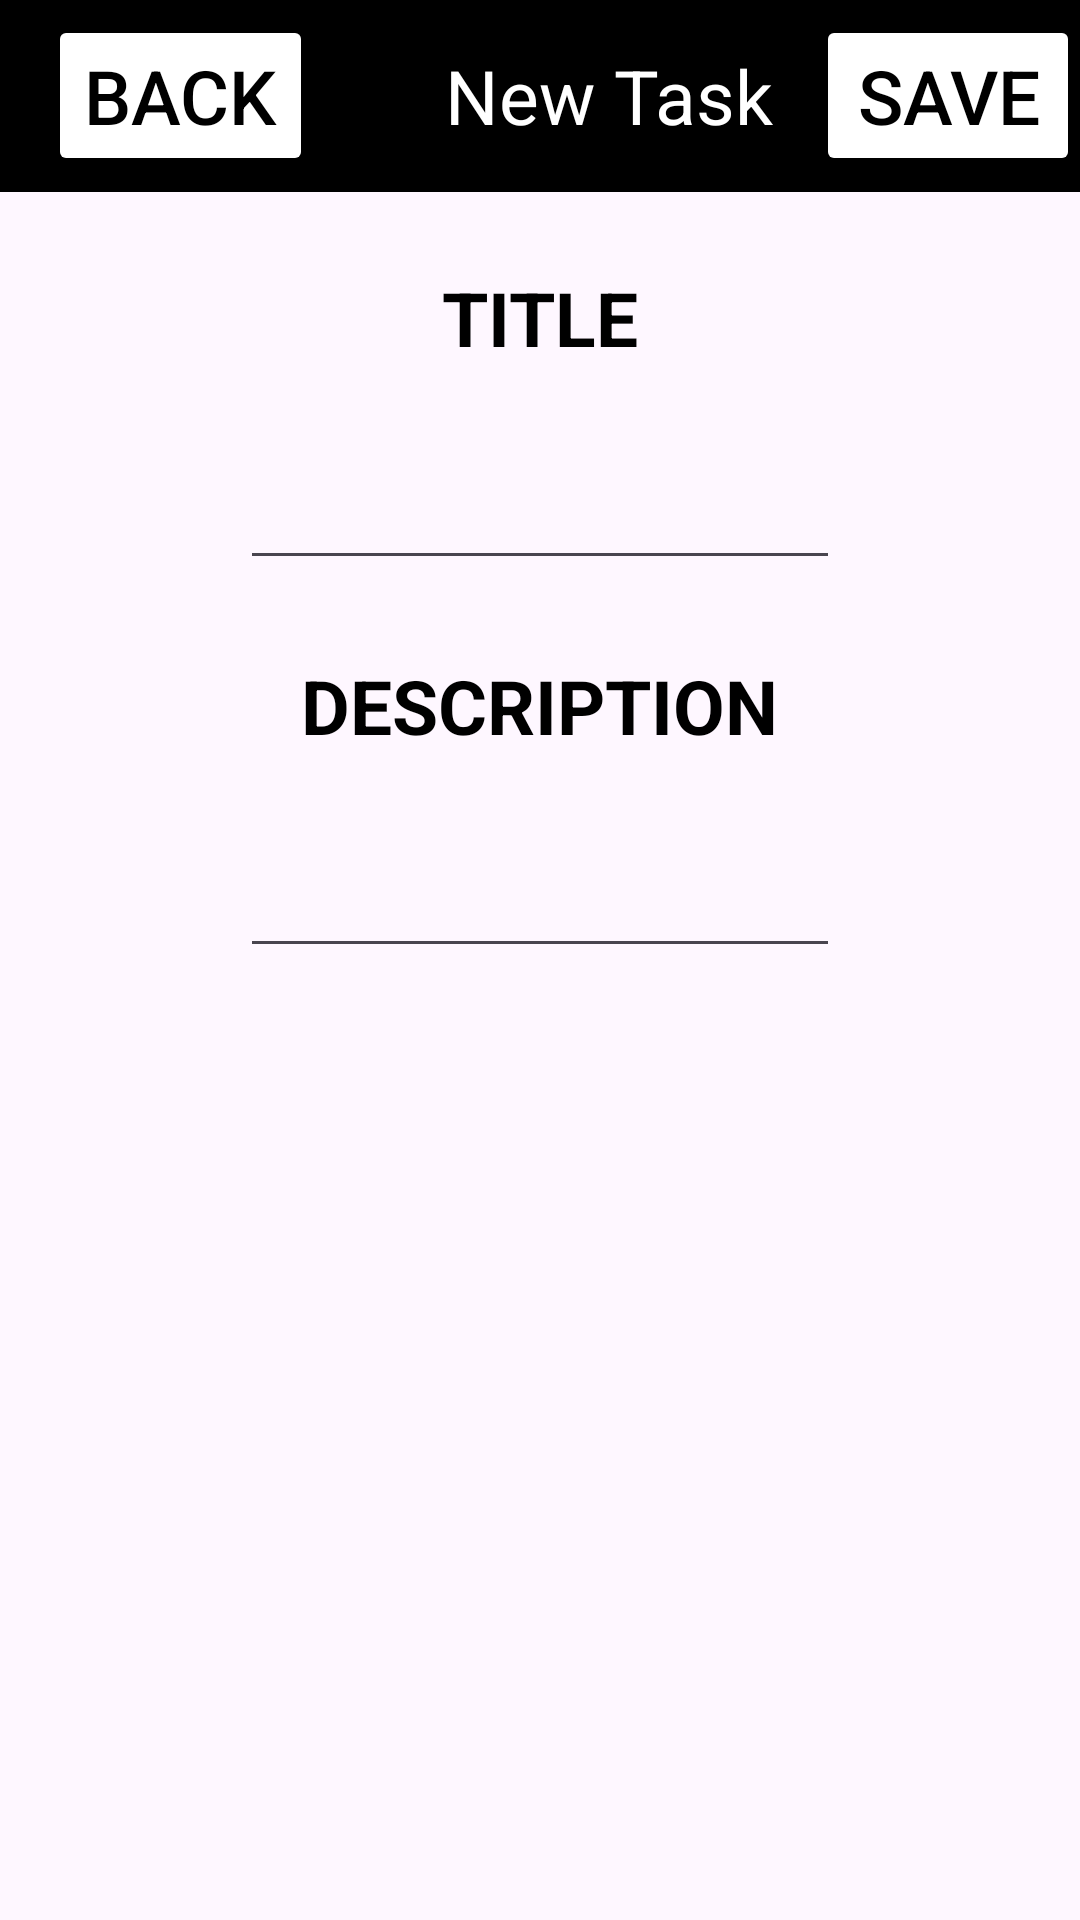

Layout XML and referenced resources for this Android screen:
<!-- AndroidManifest.xml: application theme Theme.Lista_zadan -->
<!-- res/layout/activity_task_detail.xml -->
<?xml version="1.0" encoding="utf-8"?>
<LinearLayout xmlns:android="http://schemas.android.com/apk/res/android"
    android:orientation="vertical"
    android:layout_width="match_parent"
    android:layout_height="match_parent">


    <androidx.appcompat.widget.Toolbar
        android:layout_width="match_parent"
        android:layout_height="wrap_content"
        android:minHeight="?actionBarSize"
        android:theme="@style/CardView.Dark"
        android:background="@color/black" >

        <Button
            android:layout_width="wrap_content"
            android:layout_height="wrap_content"
            android:text="back"
            android:textSize="25sp"
            android:textColor="@color/black"
            android:backgroundTint="@color/white"
            android:onClick="finishView"
            />

        <TextView
            android:layout_width="wrap_content"
            android:layout_height="wrap_content"
            android:text="New Task"
            android:textSize="25sp"
            android:textColor="@color/white"
            android:layout_marginStart="60sp"/>

        <Button
            android:layout_width="wrap_content"
            android:layout_height="wrap_content"
            android:text="SAVE"
            android:textSize="25sp"
            android:layout_gravity="end"
            android:textColor="@color/black"
            android:backgroundTint="@color/white"
            android:onClick="saveTask"/>
    </androidx.appcompat.widget.Toolbar>

    <TextView
        android:layout_width="wrap_content"
        android:layout_height="wrap_content"
        android:text="TITLE"
        android:textSize="25sp"
        android:textColor="@color/black"
        android:layout_gravity="center"
        android:textStyle="bold"
        android:layout_marginTop="25dp"/>

    <EditText
        android:id="@+id/taskTitleEditText"
        android:layout_width="200dp"
        android:layout_height="wrap_content"
        android:textSize="25sp"
        android:textColor="@color/black"
        android:layout_gravity="center"
        android:maxLines="3"
        android:layout_marginTop="20dp"/>

    <TextView
        android:layout_width="wrap_content"
        android:layout_height="wrap_content"
        android:text="DESCRIPTION"
        android:textSize="25sp"
        android:textColor="@color/black"
        android:layout_gravity="center"
        android:textStyle="bold"
        android:layout_marginTop="25dp"/>

    <EditText
        android:id="@+id/taskDescEditText"
        android:layout_width="200dp"
        android:layout_height="wrap_content"
        android:textSize="25sp"
        android:textColor="@color/black"
        android:layout_gravity="center"
        android:maxLines="3"
        android:layout_marginTop="20dp"/>

</LinearLayout>
<!-- resources referenced by this layout -->
<resources>
  <color name="black">#FF000000</color>
  <color name="white">#FFFFFFFF</color>
  <style name="Theme.Lista_zadan" parent="Base.Theme.Lista_zadan" />
  <style name="Base.Theme.Lista_zadan" parent="Theme.Material3.DayNight.NoActionBar">
          
          
      </style>
</resources>
